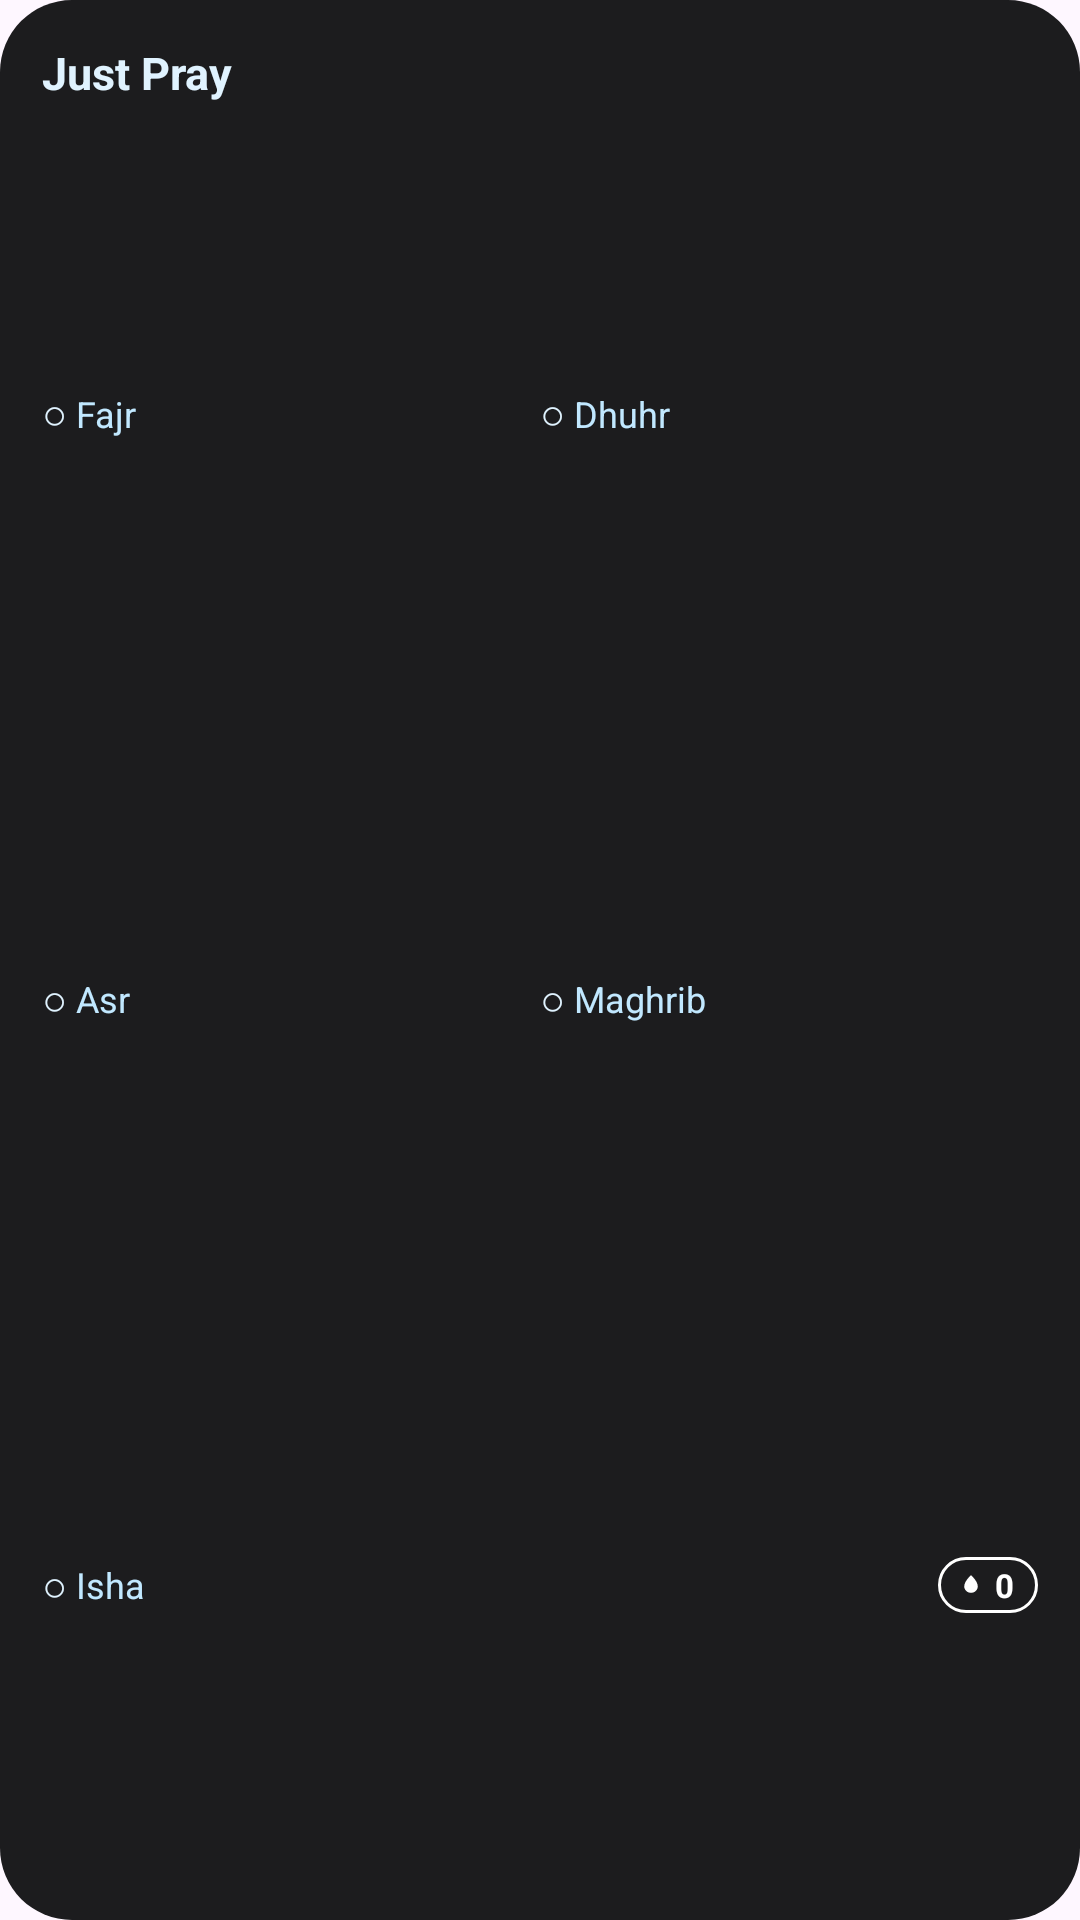

Reconstruct the res/layout file that produces this screen, plus the resources it refers to.
<!-- AndroidManifest.xml: application theme Theme.JustPray -->
<!-- res/layout/prayer_widget_grid.xml -->
<?xml version="1.0" encoding="utf-8"?>
<LinearLayout xmlns:android="http://schemas.android.com/apk/res/android"
    android:id="@+id/gridWidgetRoot"
    android:layout_width="match_parent"
    android:layout_height="match_parent"
    android:orientation="vertical"
    android:padding="14dp"
    android:background="@drawable/widget_background">

    <TextView
        android:id="@+id/gridWidgetStatus"
        android:layout_width="match_parent"
        android:layout_height="wrap_content"
        android:text="Just Pray"
        android:textSize="15sp"
        android:textStyle="bold"
        android:textColor="@color/widget_on_background" />

    <LinearLayout
        android:layout_width="match_parent"
        android:layout_height="0dp"
        android:layout_weight="1"
        android:orientation="vertical"
        android:layout_marginTop="6dp">

        
        <LinearLayout
            android:layout_width="match_parent"
            android:layout_height="0dp"
            android:layout_weight="1"
            android:orientation="horizontal">

            <LinearLayout
                android:layout_width="0dp"
                android:layout_height="match_parent"
                android:layout_weight="1"
                android:orientation="horizontal"
                android:gravity="center_vertical">
                <TextView
                    android:id="@+id/dotFajr"
                    android:layout_width="wrap_content"
                    android:layout_height="wrap_content"
                    android:text="○"
                    android:textColor="@color/widget_on_background"
                    android:textSize="14sp" />
                <TextView
                    android:layout_width="wrap_content"
                    android:layout_height="wrap_content"
                    android:text=" Fajr"
                    android:textColor="@color/widget_on_background_secondary"
                    android:textSize="12sp" />
            </LinearLayout>

            <LinearLayout
                android:layout_width="0dp"
                android:layout_height="match_parent"
                android:layout_weight="1"
                android:orientation="horizontal"
                android:gravity="center_vertical">
                <TextView
                    android:id="@+id/dotDhuhr"
                    android:layout_width="wrap_content"
                    android:layout_height="wrap_content"
                    android:text="○"
                    android:textColor="@color/widget_on_background"
                    android:textSize="14sp" />
                <TextView
                    android:layout_width="wrap_content"
                    android:layout_height="wrap_content"
                    android:text=" Dhuhr"
                    android:textColor="@color/widget_on_background_secondary"
                    android:textSize="12sp" />
            </LinearLayout>
        </LinearLayout>

        
        <LinearLayout
            android:layout_width="match_parent"
            android:layout_height="0dp"
            android:layout_weight="1"
            android:orientation="horizontal">

            <LinearLayout
                android:layout_width="0dp"
                android:layout_height="match_parent"
                android:layout_weight="1"
                android:orientation="horizontal"
                android:gravity="center_vertical">
                <TextView
                    android:id="@+id/dotAsr"
                    android:layout_width="wrap_content"
                    android:layout_height="wrap_content"
                    android:text="○"
                    android:textColor="@color/widget_on_background"
                    android:textSize="14sp" />
                <TextView
                    android:layout_width="wrap_content"
                    android:layout_height="wrap_content"
                    android:text=" Asr"
                    android:textColor="@color/widget_on_background_secondary"
                    android:textSize="12sp" />
            </LinearLayout>

            <LinearLayout
                android:layout_width="0dp"
                android:layout_height="match_parent"
                android:layout_weight="1"
                android:orientation="horizontal"
                android:gravity="center_vertical">
                <TextView
                    android:id="@+id/dotMaghrib"
                    android:layout_width="wrap_content"
                    android:layout_height="wrap_content"
                    android:text="○"
                    android:textColor="@color/widget_on_background"
                    android:textSize="14sp" />
                <TextView
                    android:layout_width="wrap_content"
                    android:layout_height="wrap_content"
                    android:text=" Maghrib"
                    android:textColor="@color/widget_on_background_secondary"
                    android:textSize="12sp" />
            </LinearLayout>
        </LinearLayout>

        
        <LinearLayout
            android:layout_width="match_parent"
            android:layout_height="0dp"
            android:layout_weight="1"
            android:orientation="horizontal">

            <LinearLayout
                android:layout_width="0dp"
                android:layout_height="match_parent"
                android:layout_weight="1"
                android:orientation="horizontal"
                android:gravity="center_vertical">
                <TextView
                    android:id="@+id/dotIsha"
                    android:layout_width="wrap_content"
                    android:layout_height="wrap_content"
                    android:text="○"
                    android:textColor="@color/widget_on_background"
                    android:textSize="14sp" />
                <TextView
                    android:layout_width="wrap_content"
                    android:layout_height="wrap_content"
                    android:text=" Isha"
                    android:textColor="@color/widget_on_background_secondary"
                    android:textSize="12sp" />
            </LinearLayout>

            <LinearLayout
                android:layout_width="0dp"
                android:layout_height="match_parent"
                android:layout_weight="1"
                android:gravity="center_vertical|end"
                android:orientation="horizontal">

                <LinearLayout
                    android:layout_width="wrap_content"
                    android:layout_height="wrap_content"
                    android:paddingStart="5dp"
                    android:paddingEnd="8dp"
                    android:paddingVertical="2dp"
                    android:background="@drawable/streak_background_widget"
                    android:gravity="center"
                    android:orientation="horizontal">

                    <ImageView
                        android:layout_width="12dp"
                        android:layout_height="12dp"
                        android:src="@drawable/ic_streak_white"
                        android:contentDescription="Streak" />

                    <TextView
                        android:id="@+id/gridStreak"
                        android:layout_width="wrap_content"
                        android:layout_height="wrap_content"
                        android:layout_marginStart="2dp"
                        android:text="0"
                        android:textColor="#FFFFFF"
                        android:textSize="11sp"
                        android:textStyle="bold" />
                </LinearLayout>
            </LinearLayout>
        </LinearLayout>

    </LinearLayout>

    <Button
        android:id="@+id/gridMarkButton"
        android:layout_width="match_parent"
        android:layout_height="wrap_content"
        android:visibility="gone"
        android:text="Mark prayed" />

</LinearLayout>
<!-- resources referenced by this layout -->
<resources>
  <color name="widget_on_background">#FFFFFF</color>
  <color name="widget_on_background_secondary">#E0FFFFFF</color>
  <!-- drawable ic_streak_white (drawable) -->
  <vector xmlns:android="http://schemas.android.com/apk/res/android"
      android:width="16dp"
      android:height="16dp"
      android:viewportWidth="24"
      android:viewportHeight="24">
    <path
        android:fillColor="#FFFFFF"
        android:pathData="M12,5.5c0,0-4.5,3.8-4.5,7.4C7.5,15.4,9.5,17.2,12,17.2s4.5-1.8,4.5-4.3C16.5,9.3,12,5.5,12,5.5z"/>
  </vector>
  <!-- drawable streak_background_widget (drawable) -->
  <?xml version="1.0" encoding="utf-8"?>
  <shape xmlns:android="http://schemas.android.com/apk/res/android">
      <stroke
          android:width="1dp"
          android:color="#FFFFFF" />
      <corners android:radius="12dp" />
  </shape>
  <!-- drawable widget_background (drawable) -->
  <?xml version="1.0" encoding="utf-8"?>
  <shape xmlns:android="http://schemas.android.com/apk/res/android"
      android:shape="rectangle">
      <solid android:color="#1C1C1E" />
      <corners android:radius="24dp" />
  </shape>
  <style name="Theme.JustPray" parent="Theme.Material3.DayNight.NoActionBar">
          <item name="colorPrimary">@color/fallback_primary</item>
          <item name="android:windowBackground">?attr/colorSurface</item>
      </style>
  <color name="fallback_primary">#2E7D32</color>
</resources>
